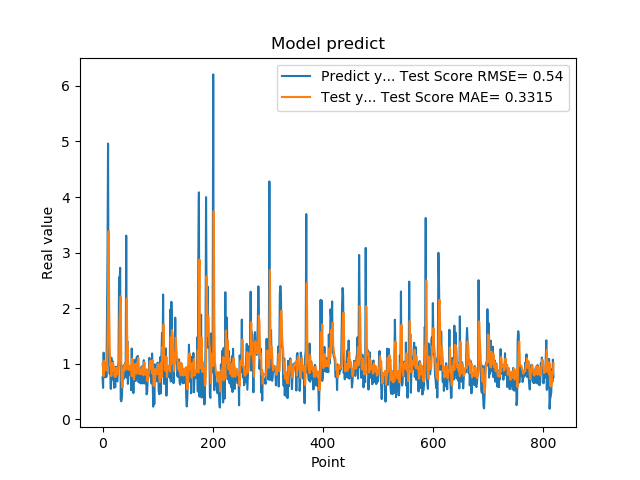

Source data for this figure (header and first rows):
7.566530108451843262e-01, 1.008831270625926591e+00
5.684260129928588867e-01, 9.002581431406788681e-01
1.201630949974060059e+00, 7.782942331442559425e-01
8.802530169486999512e-01, 1.055006633435584096e+00
8.531429767608642578e-01, 9.753180858868545355e-01
7.591750025749206543e-01, 9.473356078188106544e-01
1.005007982254028320e+00, 8.779103484668725477e-01
7.687720060348510742e-01, 9.881650012547238404e-01
1.740013241767883301e+00, 8.990668997489225100e-01
2.913533687591552734e+00, 1.373870414991759104e+00
4.963075160980224609e+00, 2.107191815113967248e+00
1.471215128898620605e+00, 3.384005786394058912e+00
1.000648975372314453e+00, 1.967427144711921816e+00
8.220189809799194336e-01, 1.313608428143919316e+00
9.362199902534482643e-01, 9.639447085226875434e-01
5.486897230148315430e-01, 9.703139004107480536e-01
1.111255049705505371e+00, 7.795224525588223541e-01
7.148039937019348145e-01, 1.015458817187611107e+00
1.052167057991027832e+00, 8.760545581026563111e-01
8.955980539321898304e-01, 1.019525632930408987e+00
7.769405245780944824e-01, 9.686444707441695945e-01
5.699509978294372559e-01, 9.026058925364462970e-01
8.244060277938842773e-01, 7.704911817752919667e-01
5.800840258598327637e-01, 8.633000534133054016e-01
9.488009810447691761e-01, 7.652794138461763707e-01
7.918390035629272461e-01, 9.310233692726774812e-01
6.937990188598632812e-01, 8.928188395880582995e-01
6.834830045700073242e-01, 8.389571850529778940e-01
9.433320164680479847e-01, 8.105485111609109783e-01
1.032713770866394043e+00, 9.366960560438591932e-01
2.556216001510620117e+00, 1.020814400837337210e+00
2.464895963668823242e+00, 1.827754655842145137e+00
2.728049993515014204e+00, 2.014117207354209516e+00
3.558506965637206476e-01, 2.217004120339382212e+00
3.262020051479339600e-01, 1.037671950624366346e+00
3.781589865684509277e-01, 6.811938746566699177e-01
6.306380033493041992e-01, 5.757907521048173383e-01
8.854129910469055176e-01, 7.111754236195746426e-01
9.743152856826782227e-01, 8.821693586590079184e-01
7.307389974594116211e-01, 9.794118522748926914e-01
9.521890282630921520e-01, 8.817938351023850707e-01
1.011654973030090332e+00, 9.633917520568987536e-01
7.643579840660095215e-01, 1.013906604534826617e+00
3.306220054626464844e+00, 9.081820990472738719e-01
7.543110251426696777e-01, 2.174994011579379105e+00
1.409499049186706321e+00, 1.236764944323887727e+00
6.401469707489013672e-01, 1.326309593799352315e+00
8.640019893646240234e-01, 8.935978763248408896e-01
8.469420075416564941e-01, 9.280906214442993241e-01
7.976629734039306641e-01, 9.115379763759131615e-01
9.555831551551821068e-01, 8.958016904569058303e-01
9.546210169792175293e-01, 9.683080490024212894e-01
5.251880288124084473e-01, 9.888292529927565910e-01
1.275226235389709695e+00, 7.774352866205276325e-01
8.355640172958374023e-01, 1.096830654724186838e+00
7.640249729156494141e-01, 9.611536360956337566e-01
4.752210080623626154e-01, 8.989946669114083910e-01
7.414129972457885742e-01, 7.168547032787795370e-01
1.069700956344604492e+00, 8.059435413066615705e-01
7.892770171165466309e-01, 9.982870160223821232e-01
6.914690136909484863e-01, 9.182980405414004066e-01
... 759 more rows
